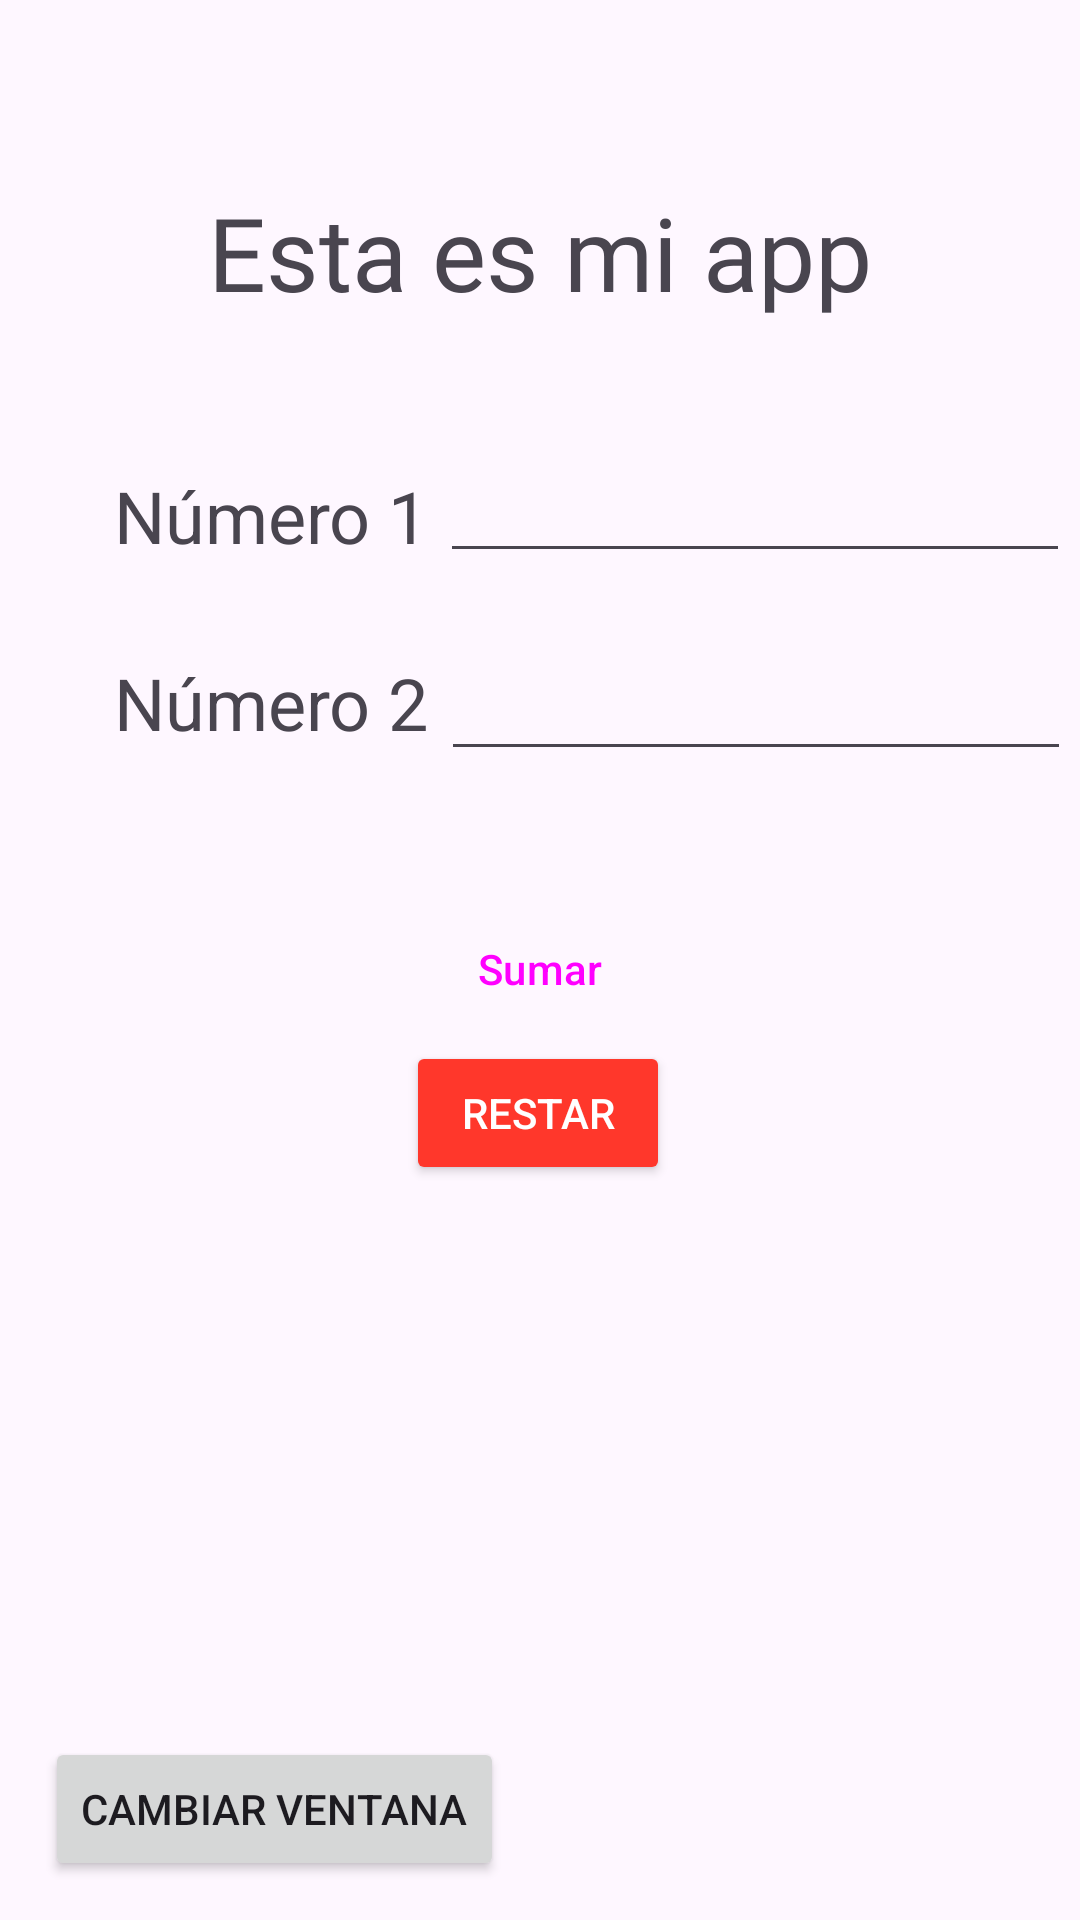

Android layout source for this screen:
<!-- AndroidManifest.xml: application theme Theme.EstudioUni -->
<!-- res/layout/activity_main.xml -->
<?xml version="1.0" encoding="utf-8"?>
<androidx.constraintlayout.widget.ConstraintLayout xmlns:android="http://schemas.android.com/apk/res/android"
    xmlns:app="http://schemas.android.com/apk/res-auto"
    xmlns:tools="http://schemas.android.com/tools"
    android:layout_width="match_parent"
    android:layout_height="match_parent"
    tools:context=".MainActivity">
    
    <TextView
        android:id="@+id/textView5"
        android:layout_width="wrap_content"
        android:layout_height="wrap_content"
        android:fontFamily="@font/madimione_regular"
        android:text="Esta es mi app"
        android:textSize="34sp"
        app:layout_constraintBottom_toBottomOf="parent"
        app:layout_constraintEnd_toEndOf="parent"
        app:layout_constraintStart_toStartOf="parent"
        app:layout_constraintTop_toTopOf="parent"
        app:layout_constraintVertical_bias="0.103" />

    <TextView
        android:id="@+id/textView"
        android:layout_width="wrap_content"
        android:layout_height="wrap_content"
        android:text="Número 1"
        android:textSize="24sp"
        app:layout_constraintBottom_toBottomOf="parent"
        app:layout_constraintEnd_toEndOf="parent"
        app:layout_constraintHorizontal_bias="0.149"
        app:layout_constraintStart_toStartOf="parent"
        app:layout_constraintTop_toTopOf="parent"
        app:layout_constraintVertical_bias="0.256" />

    <TextView
        android:id="@+id/textView3"
        android:layout_width="wrap_content"
        android:layout_height="wrap_content"
        android:text="Número 2"
        android:textSize="24sp"
        app:layout_constraintBottom_toBottomOf="parent"
        app:layout_constraintEnd_toEndOf="parent"
        app:layout_constraintHorizontal_bias="0.149"
        app:layout_constraintStart_toStartOf="parent"
        app:layout_constraintTop_toTopOf="parent"
        app:layout_constraintVertical_bias="0.359" />

    <EditText
        android:id="@+id/editTextText"
        android:layout_width="wrap_content"
        android:layout_height="wrap_content"
        android:ems="10"
        android:inputType="text"
        android:numeric="integer"
        app:layout_constraintBottom_toBottomOf="parent"
        app:layout_constraintEnd_toEndOf="parent"
        app:layout_constraintHorizontal_bias="0.543"
        app:layout_constraintStart_toEndOf="@+id/textView"
        app:layout_constraintTop_toTopOf="parent"
        app:layout_constraintVertical_bias="0.25" />

    <EditText
        android:id="@+id/editTextText2"
        android:layout_width="wrap_content"
        android:layout_height="wrap_content"
        android:ems="10"
        android:inputType="text"
        android:numeric="integer"
        app:layout_constraintBottom_toBottomOf="parent"
        app:layout_constraintEnd_toEndOf="parent"
        app:layout_constraintHorizontal_bias="0.561"
        app:layout_constraintStart_toEndOf="@+id/textView3"
        app:layout_constraintTop_toTopOf="parent"
        app:layout_constraintVertical_bias="0.36" />

    <Button
        android:id="@+id/sumar"
        style="@style/Widget.Material3.Button"
        android:layout_width="wrap_content"
        android:layout_height="wrap_content"
        android:backgroundTint="#FF372B"
        android:text="Sumar"
        app:layout_constraintBottom_toBottomOf="parent"
        app:layout_constraintEnd_toEndOf="parent"
        app:layout_constraintStart_toStartOf="parent"
        app:layout_constraintTop_toBottomOf="@+id/editTextText2"
        app:layout_constraintVertical_bias="0.125" />

    <Button
        android:id="@+id/restar"
        android:layout_width="wrap_content"
        android:layout_height="wrap_content"
        android:backgroundTint="#FF372B"
        android:text="Restar"
        android:textColor="#FFFFFF"
        app:layout_constraintBottom_toBottomOf="parent"
        app:layout_constraintEnd_toEndOf="parent"
        app:layout_constraintHorizontal_bias="0.498"
        app:layout_constraintStart_toStartOf="parent"
        app:layout_constraintTop_toBottomOf="@+id/sumar"
        app:layout_constraintVertical_bias="0.0" />

    <Button
        android:id="@+id/btnCambiar"
        android:layout_width="wrap_content"
        android:layout_height="wrap_content"
        android:layout_marginStart="15dp"
        android:layout_marginBottom="13dp"
        android:text="@string/btnCambiar"
        app:layout_constraintBottom_toBottomOf="parent"
        app:layout_constraintStart_toStartOf="parent" />


</androidx.constraintlayout.widget.ConstraintLayout>
<!-- resources referenced by this layout -->
<resources>
  <!-- drawable wave__2_ (drawable) -->
  <vector xmlns:android="http://schemas.android.com/apk/res/android"
      android:width="1440dp"
      android:height="320dp"
      android:viewportWidth="1440"
      android:viewportHeight="320">
    <path
        android:pathData="M0,64L40,69.3C80,75 160,85 240,90.7C320,96 400,96 480,85.3C560,75 640,53 720,42.7C800,32 880,32 960,58.7C1040,85 1120,139 1200,160C1280,181 1360,171 1400,165.3L1440,160L1440,320L1400,320C1360,320 1280,320 1200,320C1120,320 1040,320 960,320C880,320 800,320 720,320C640,320 560,320 480,320C400,320 320,320 240,320C160,320 80,320 40,320L0,320Z"
        android:fillColor="#A60321"/>
  </vector>
  <string name="btnCambiar">Cambiar Ventana</string>
  <style name="Theme.EstudioUni" parent="Base.Theme.EstudioUni" />
  <style name="Base.Theme.EstudioUni" parent="Theme.Material3.DayNight.NoActionBar">
          
          
      </style>
</resources>
